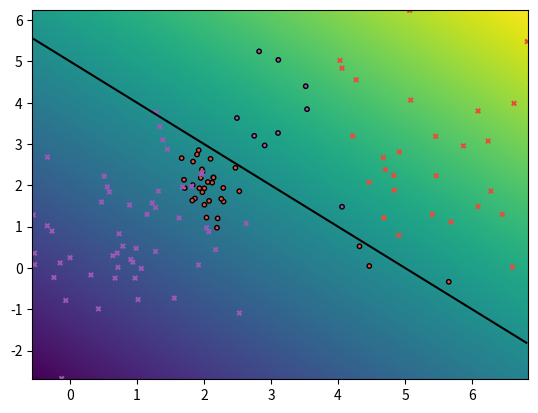

This chart was generated by the following Python code:
import matplotlib.pyplot as plt
import numpy as np


class Random2DGaussian:
    """Random bivariate normal distribution sampler

    Hardwired parameters:
        d0min,d0max: horizontal range for the mean
        d1min,d1max: vertical range for the mean
        scalecov: controls the covariance range

    Methods:
        __init__: creates a new distribution

        get_sample(n): samples n datapoints

    """

    d0min = 0
    d0max = 10
    d1min = 0
    d1max = 10
    scalecov = 5

    def __init__(self):
        dw0, dw1 = self.d0max - self.d0min, self.d1max - self.d1min

        mean = (self.d0min, self.d1min)
        mean += np.random.random_sample(2) * (dw0, dw1)

        eigvals = np.random.random_sample(2)
        eigvals *= (dw0 / self.scalecov, dw1 / self.scalecov)
        eigvals **= 2
        theta = np.random.random_sample() * np.pi * 2
        R = np.array([[np.cos(theta), -np.sin(theta)],
                      [np.sin(theta), np.cos(theta)]])
        Sigma = R.T @ np.diag(eigvals) @ R

        self.get_sample = lambda n: np.random.multivariate_normal(mean, Sigma, n)


def graph_surface(function, rect, offset=0.5, width=256, height=256):
    """Creates a surface plot (visualize with plt.show)

    Arguments:
      function: surface to be plotted
      rect:     function domain provided as:
                ([x_min,y_min], [x_max,y_max])
      offset:   the level plotted as a contour plot

    Returns:
      None
    """
    artist = []
    lsw = np.linspace(rect[0][1], rect[1][1], width)
    lsh = np.linspace(rect[0][0], rect[1][0], height)
    xx0, xx1 = np.meshgrid(lsh, lsw)
    grid = np.stack((xx0.flatten(), xx1.flatten()), axis=1)

    # get the values and reshape them
    values = function(grid).reshape((width, height))

    # fix the range and offset
    delta = offset if offset else 0
    maxval = max(np.max(values) - delta, - (np.min(values) - delta))

    # draw the surface and the offset
    cme = plt.pcolormesh(xx0, xx1, values, shading="auto",
                         vmin=delta - maxval, vmax=delta + maxval)
    artist.append(cme)

    if offset != None:
        co = plt.contour(xx0, xx1, values, colors='black', levels=[offset])
        artist.extend(co.collections)

    return artist


def graph_data(X, Y_, Y, special=[]):
    """Creates a scatter plot (visualize with plt.show)

    Arguments:
        X:       datapoints
        Y_:      groundtruth classification indices
        Y:       predicted class indices
        special: use this to emphasize some points

    Returns:
        None
    """
    artist = []

    # colors of the datapoint markers
    # palette = ([0.5, 0.5, 0.5], [1, 1, 1], [0.2, 0.2, 0.2])
    palette = ([231 / 255, 76 / 255, 60 / 255], [155 / 255, 89 / 255, 182 / 255], [44 / 255, 62 / 255, 80 / 255])
    colors = np.tile([0.0, 0.0, 0.0], (Y_.shape[0], 1))
    for i in range(len(palette)):
        colors[Y_ == i] = palette[i]

    # sizes of the datapoint markers
    sizes = np.repeat(10, len(Y_))
    sizes[special] = 25

    # draw the correctly classified datapoints
    good = (Y_ == Y)
    s1 = plt.scatter(X[good, 0], X[good, 1], c=colors[good],
                     s=sizes[good], marker='o', edgecolors='k')
    artist.append(s1)

    # draw the incorrectly classified datapoints
    bad = (Y_ != Y)
    s2 = plt.scatter(X[bad, 0], X[bad, 1], c=colors[bad],
                     s=sizes[bad], marker='x', edgecolors='k')
    artist.append(s2)

    return artist


def class_to_onehot(Y):
    Yoh = np.zeros((len(Y), max(Y) + 1))
    Yoh[range(len(Y)), Y] = 1
    return Yoh


def eval_perf_binary(Y, Y_):
    tp = sum(np.logical_and(Y == Y_, Y_ == True))
    fn = sum(np.logical_and(Y != Y_, Y_ == True))
    tn = sum(np.logical_and(Y == Y_, Y_ == False))
    fp = sum(np.logical_and(Y != Y_, Y_ == False))
    recall = tp / (tp + fn)
    precision = tp / (tp + fp)
    accuracy = (tp + tn) / (tp + fn + tn + fp)
    return accuracy, recall, precision


def eval_perf_multi(Y, Y_):
    pr = []
    n = max(Y_) + 1
    M = np.bincount(n * Y_ + Y, minlength=n * n).reshape(n, n)
    for i in range(n):
        tp_i = M[i, i]
        fn_i = np.sum(M[i, :]) - tp_i
        fp_i = np.sum(M[:, i]) - tp_i
        tn_i = np.sum(M) - fp_i - fn_i - tp_i
        recall_i = tp_i / (tp_i + fn_i)
        precision_i = tp_i / (tp_i + fp_i)
        pr.append((recall_i, precision_i))

    accuracy = np.trace(M) / np.sum(M)

    return accuracy, pr, M


def eval_AP(ranked_labels):
    """Recovers AP from ranked labels"""

    n = len(ranked_labels)
    pos = sum(ranked_labels)
    neg = n - pos

    tp = pos
    tn = 0
    fn = 0
    fp = neg

    sumprec = 0
    # IPython.embed()
    for x in ranked_labels:
        precision = tp / (tp + fp)
        recall = tp / (tp + fn)

        if x:
            sumprec += precision

        # print (x, tp,tn,fp,fn, precision, recall, sumprec)
        # IPython.embed()

        tp -= x
        fn += x
        fp -= not x
        tn += not x

    return sumprec / pos


def sample_gauss_2d(nclasses, nsamples):
    # create the distributions and groundtruth labels
    Gs = []
    Ys = []
    for i in range(nclasses):
        Gs.append(Random2DGaussian())
        Ys.append(i)

    # sample the dataset
    X = np.vstack([G.get_sample(nsamples) for G in Gs])
    Y_ = np.hstack([[Y] * nsamples for Y in Ys])

    return X, Y_


def sample_gmm_2d(ncomponents, nclasses, nsamples):
    # create the distributions and groundtruth labels
    Gs = []
    Ys = []
    for i in range(ncomponents):
        Gs.append(Random2DGaussian())
        Ys.append(np.random.randint(nclasses))

    # sample the dataset
    X = np.vstack([G.get_sample(nsamples) for G in Gs])
    Y_ = np.hstack([[Y] * nsamples for Y in Ys])

    return X, Y_


def myDummyDecision(X):
    scores = X[:, 0] + X[:, 1] - 5
    return scores


if __name__ == "__main__":
    np.random.seed(100)

    # get data
    X, Y_ = sample_gmm_2d(4, 2, 30)
    # X,Y_ = sample_gauss_2d(2, 100)

    # get the class predictions
    Y = myDummyDecision(X) > 0.5

    # graph the decision surface
    rect = (np.min(X, axis=0), np.max(X, axis=0))
    graph_surface(myDummyDecision, rect, offset=0)

    # graph the data points
    graph_data(X, Y_, Y, special=[])

    plt.show()
